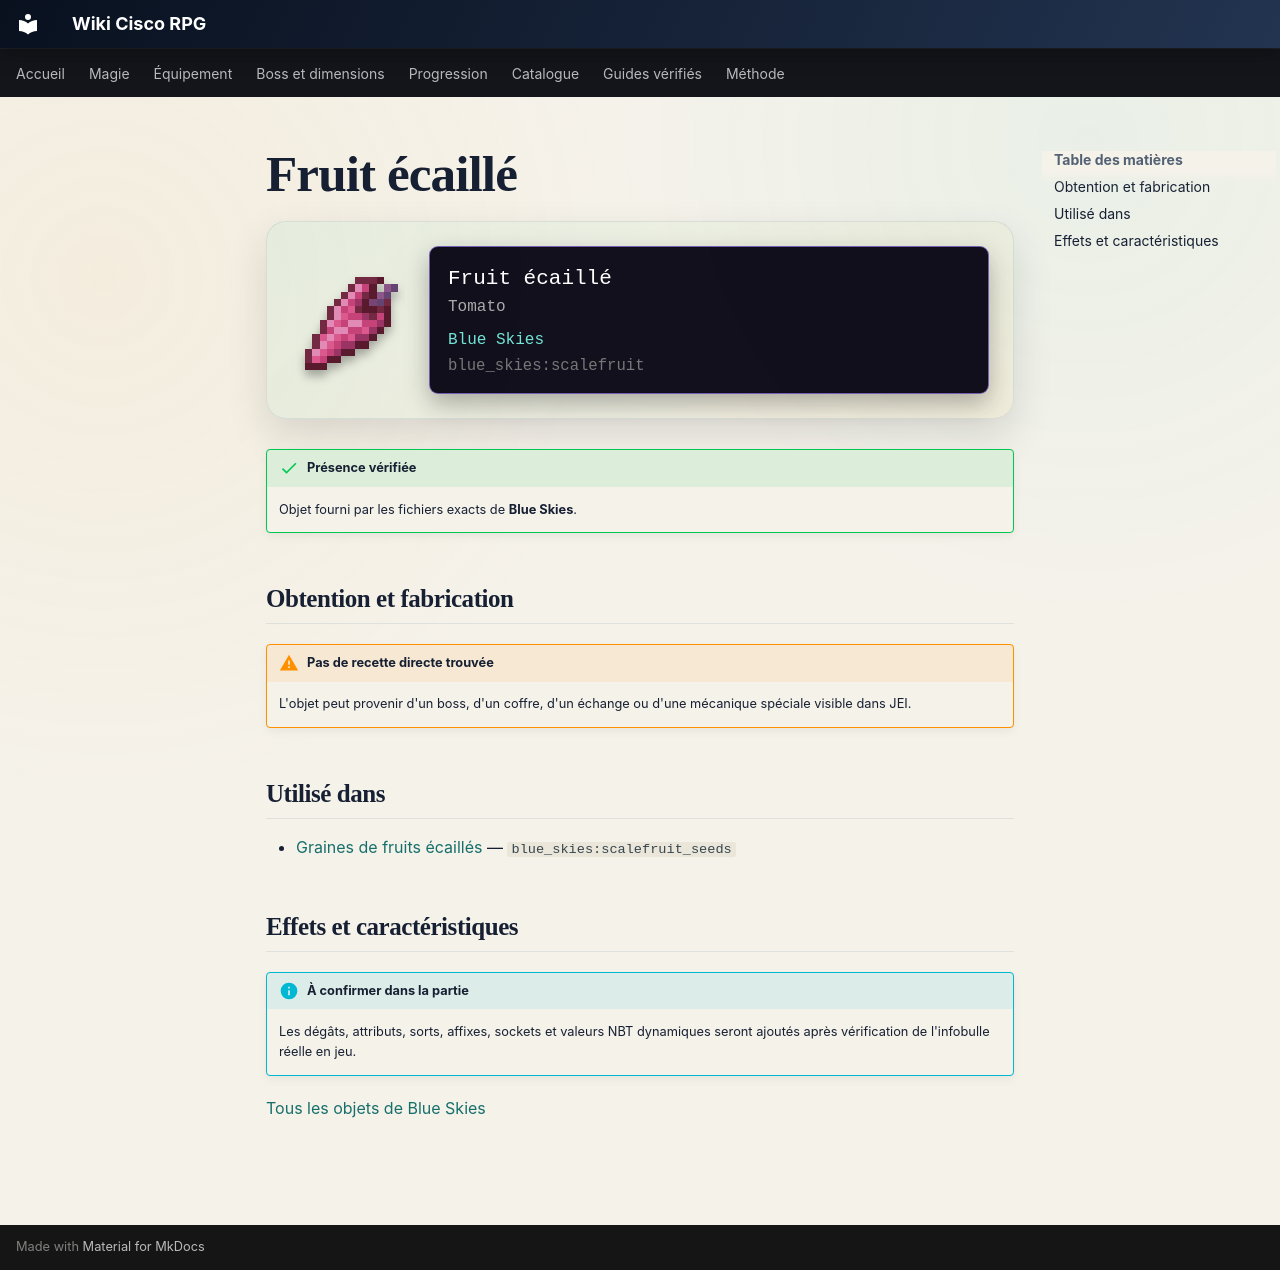

repository: Kloups-Dev/wiki-cisco-rpg · page: catalogue/objets/blue_skies/scalefruit/index.html · generator: mkdocs

# Fruit écaillé

<div class="mc-item-showcase">
<img class="mc-item-icon" src="../../../../assets/generated/items/blue_skies/scalefruit.png" alt="Fruit écaillé">
<div class="mc-tooltip-card">
<div class="mc-tooltip-card__name">Fruit écaillé</div>
<div class="mc-tooltip-card__alias">Tomato</div>
<div class="mc-tooltip-card__mod">Blue Skies</div>
<div class="mc-tooltip-card__id">blue_skies:scalefruit</div>
</div>
</div>

!!! success "Présence vérifiée"
    Objet fourni par les fichiers exacts de **Blue Skies**.

## Obtention et fabrication

!!! warning "Pas de recette directe trouvée"
    L'objet peut provenir d'un boss, d'un coffre, d'un échange ou d'une mécanique spéciale visible dans JEI.

## Utilisé dans

- [Graines de fruits écaillés](../../../catalogue/objets/blue_skies/scalefruit_seeds.md) — <code>blue_skies:scalefruit_seeds</code>

## Effets et caractéristiques

!!! info "À confirmer dans la partie"
    Les dégâts, attributs, sorts, affixes, sockets et valeurs NBT dynamiques seront ajoutés après vérification de l'infobulle réelle en jeu.

[Tous les objets de Blue Skies](../../../contenu/blue-skies.md)
